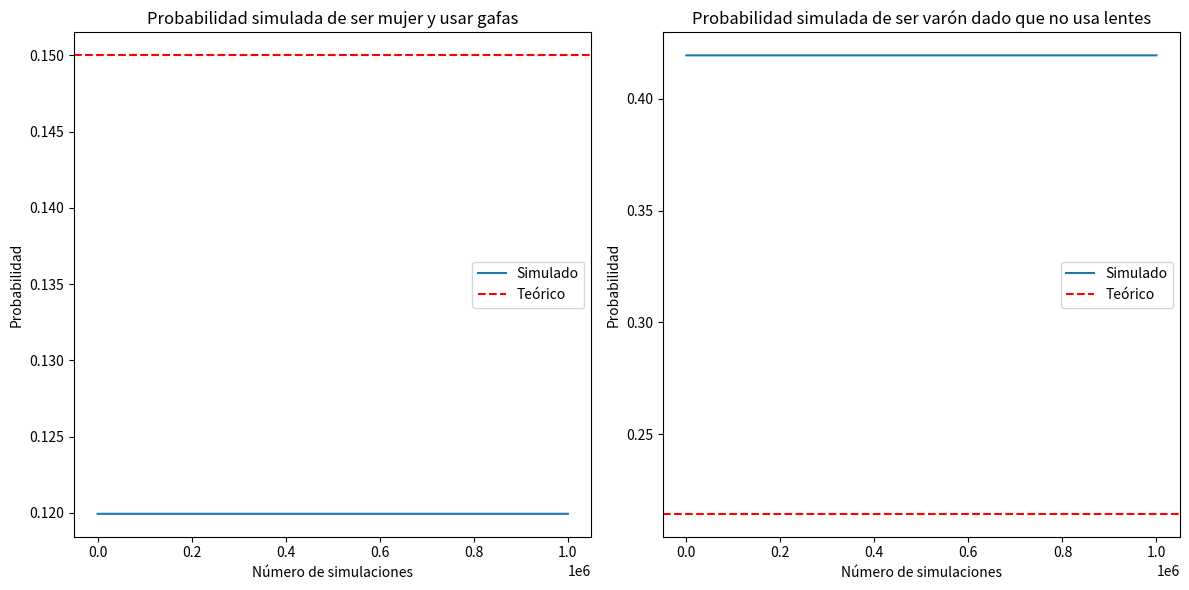

The script that saved this image:
import random
import matplotlib.pyplot as plt

# Número de estudiantes
total_students = 1000000

# Probabilidades
probability_woman = 400000 / total_students
probability_glasses = 300000 / total_students
probability_man_with_glasses = 150000 / total_students

# Función para generar una persona al azar con base en la transformada inversa
def generate_random_person():
    r1 = random.uniform(0, 1)  # Generamos un número aleatorio entre 0 y 1 para el género
    r2 = random.uniform(0, 1)  # Generamos otro número aleatorio entre 0 y 1 para los lentes
    
    if r1 <= probability_woman:
        gender = 'Mujer'
    else:
        gender = 'Varón'
    
    if r2 <= probability_glasses:
        glasses = 'Usa lentes'
    else:
        glasses = 'No usa lentes'
    
    return gender, glasses

# Simulación de "Probabilidad de ser mujer y usar gafas"
count_woman_and_glasses = 0 #contadores
num_simulations = 1000000  # Ajustar el número de simulaciones

for _ in range(num_simulations):
    # Generamos una persona aleatoria llamando a la función generate_random_person
    gender, glasses = generate_random_person()
    # Comprobamos si la persona generada es una mujer que usa gafas
    if gender == 'Mujer' and glasses == 'Usa lentes':
        # Si la persona cumple con la condición, incrementamos el contador
        count_woman_and_glasses += 1

# Calcular la probabilidad simulada
simulated_probability_woman_and_glasses = count_woman_and_glasses / num_simulations

print(f"Probabilidad simulada de ser mujer y usar gafas: {simulated_probability_woman_and_glasses}")

# Simulación de "Probabilidad de ser varón dado que no usa lentes"
count_man_no_glasses = 0 #contadores

for _ in range(num_simulations):
    gender, glasses = generate_random_person()
    if gender == 'Varón' and glasses == 'No usa lentes':
        count_man_no_glasses += 1

# Calcular la probabilidad simulada
simulated_probability_man_no_glasses = count_man_no_glasses / num_simulations
print(f"Probabilidad simulada de ser varón dado que no usa lentes: {simulated_probability_man_no_glasses}")

# Crear gráficos
plt.figure(figsize=(12, 6))

# Gráfico para "Probabilidad de ser mujer y usar gafas"
plt.subplot(1, 2, 1)
plt.plot(range(1, num_simulations + 1), [simulated_probability_woman_and_glasses] * num_simulations, label='Simulado')
plt.axhline(y=probability_man_with_glasses, color='r', linestyle='--', label='Teórico')
plt.xlabel('Número de simulaciones')
plt.ylabel('Probabilidad')
plt.title('Probabilidad simulada de ser mujer y usar gafas')
plt.legend()

# Gráfico para "Probabilidad de ser varón dado que no usa lentes"
plt.subplot(1, 2, 2)
plt.plot(range(1, num_simulations + 1), [simulated_probability_man_no_glasses] * num_simulations, label='Simulado')
plt.axhline(y=probability_man_with_glasses / (1 - probability_glasses), color='r', linestyle='--', label='Teórico')
plt.xlabel('Número de simulaciones')
plt.ylabel('Probabilidad')
plt.title('Probabilidad simulada de ser varón dado que no usa lentes')
plt.legend()

plt.tight_layout()
plt.show()
